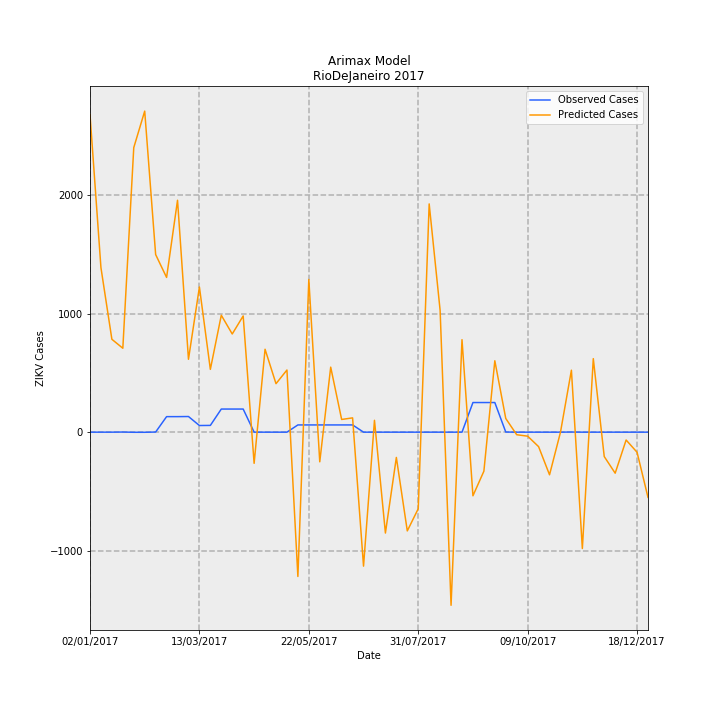

Values plotted in this chart, from the file beside it:
Date, predictions_incidence, observed_incidence, Predicted Cases, Observed Cases, error
02/01/2017, 16.03, 0.0, 2680, 0.0, -2680
09/01/2017, 8.303, 0.0, 1388, 0.0, -1388
16/01/2017, 4.687, 0.0, 783.6, 0.0, -783.6
23/01/2017, 4.236, 0.005981, 708.2, 1.0, -707.2
30/01/2017, 14.36, -0.005981, 2401, -1.0, -2402
06/02/2017, 16.2, -0.005981, 2709, -1.0, -2710
13/02/2017, 8.964, 0.005981, 1499, 1.0, -1498
20/02/2017, 7.809, 0.7835, 1306, 131.0, -1175
27/02/2017, 11.71, 0.7835, 1957, 131.0, -1826
06/03/2017, 3.678, 0.7895, 614.9, 132.0, -482.9
13/03/2017, 7.326, 0.3349, 1225, 56.0, -1169
20/03/2017, 3.17, 0.3409, 530, 57.0, -473
27/03/2017, 5.901, 1.166, 986.6, 195.0, -791.6
03/04/2017, 4.955, 1.166, 828.4, 195.0, -633.4
10/04/2017, 5.865, 1.166, 980.6, 195.0, -785.6
17/04/2017, -1.573, 0.0, -263, 0.0, 263
24/04/2017, 4.184, 0.0, 699.6, 0.0, -699.6
01/05/2017, 2.447, 0.0, 409.1, 0.0, -409.1
08/05/2017, 3.136, 0.0, 524.4, 0.0, -524.4
15/05/2017, -7.283, 0.3649, -1218, 61.0, 1279
22/05/2017, 7.706, 0.3649, 1288, 61.0, -1227
29/05/2017, -1.497, 0.3649, -250.3, 61.0, 311.3
05/06/2017, 3.281, 0.3649, 548.6, 61.0, -487.6
12/06/2017, 0.6411, 0.3649, 107.2, 61.0, -46.19
19/06/2017, 0.7212, 0.3649, 120.6, 61.0, -59.58
26/06/2017, -6.762, 0.0, -1131, 0.0, 1131
03/07/2017, 0.5983, 0.0, 100, 0.0, -100
10/07/2017, -5.092, 0.0, -851.3, 0.0, 851.3
17/07/2017, -1.276, 0.0, -213.3, 0.0, 213.3
24/07/2017, -4.984, 0.0, -833.2, 0.0, 833.2
31/07/2017, -3.866, 0.0, -646.3, 0.0, 646.3
07/08/2017, 11.52, 0.0, 1926, 0.0, -1926
14/08/2017, 6.147, 0.0, 1028, 0.0, -1028
21/08/2017, -8.738, 0.0, -1461, 0.0, 1461
28/08/2017, 4.667, 0.0, 780.3, 0.0, -780.3
04/09/2017, -3.211, 1.495, -536.9, 250.0, 786.9
11/09/2017, -1.971, 1.495, -329.5, 250.0, 579.5
18/09/2017, 3.604, 1.495, 602.5, 250.0, -352.5
25/09/2017, 0.6899, 0.005981, 115.3, 1.0, -114.3
02/10/2017, -0.1294, 0.0, -21.64, 0.0, 21.64
09/10/2017, -0.2022, 0.0, -33.81, 0.0, 33.81
16/10/2017, -0.7303, 0.0, -122.1, 0.0, 122.1
23/10/2017, -2.152, 0.0, -359.8, 0.0, 359.8
30/10/2017, -0.00529, 0.0, -0.8844, 0.0, 0.8844
06/11/2017, 3.128, 0.005981, 522.9, 1.0, -521.9
13/11/2017, -5.872, 0.0, -981.7, 0.0, 981.7
20/11/2017, 3.711, 0.0, 620.4, 0.0, -620.4
27/11/2017, -1.231, 0.0, -205.9, 0.0, 205.9
04/12/2017, -2.07, 0.0, -346.1, 0.0, 346.1
11/12/2017, -0.3962, 0.0, -66.25, 0.0, 66.25
18/12/2017, -1.015, 0.0, -169.6, 0.0, 169.6
25/12/2017, -3.291, 0.0, -550.2, 0.0, 550.2
